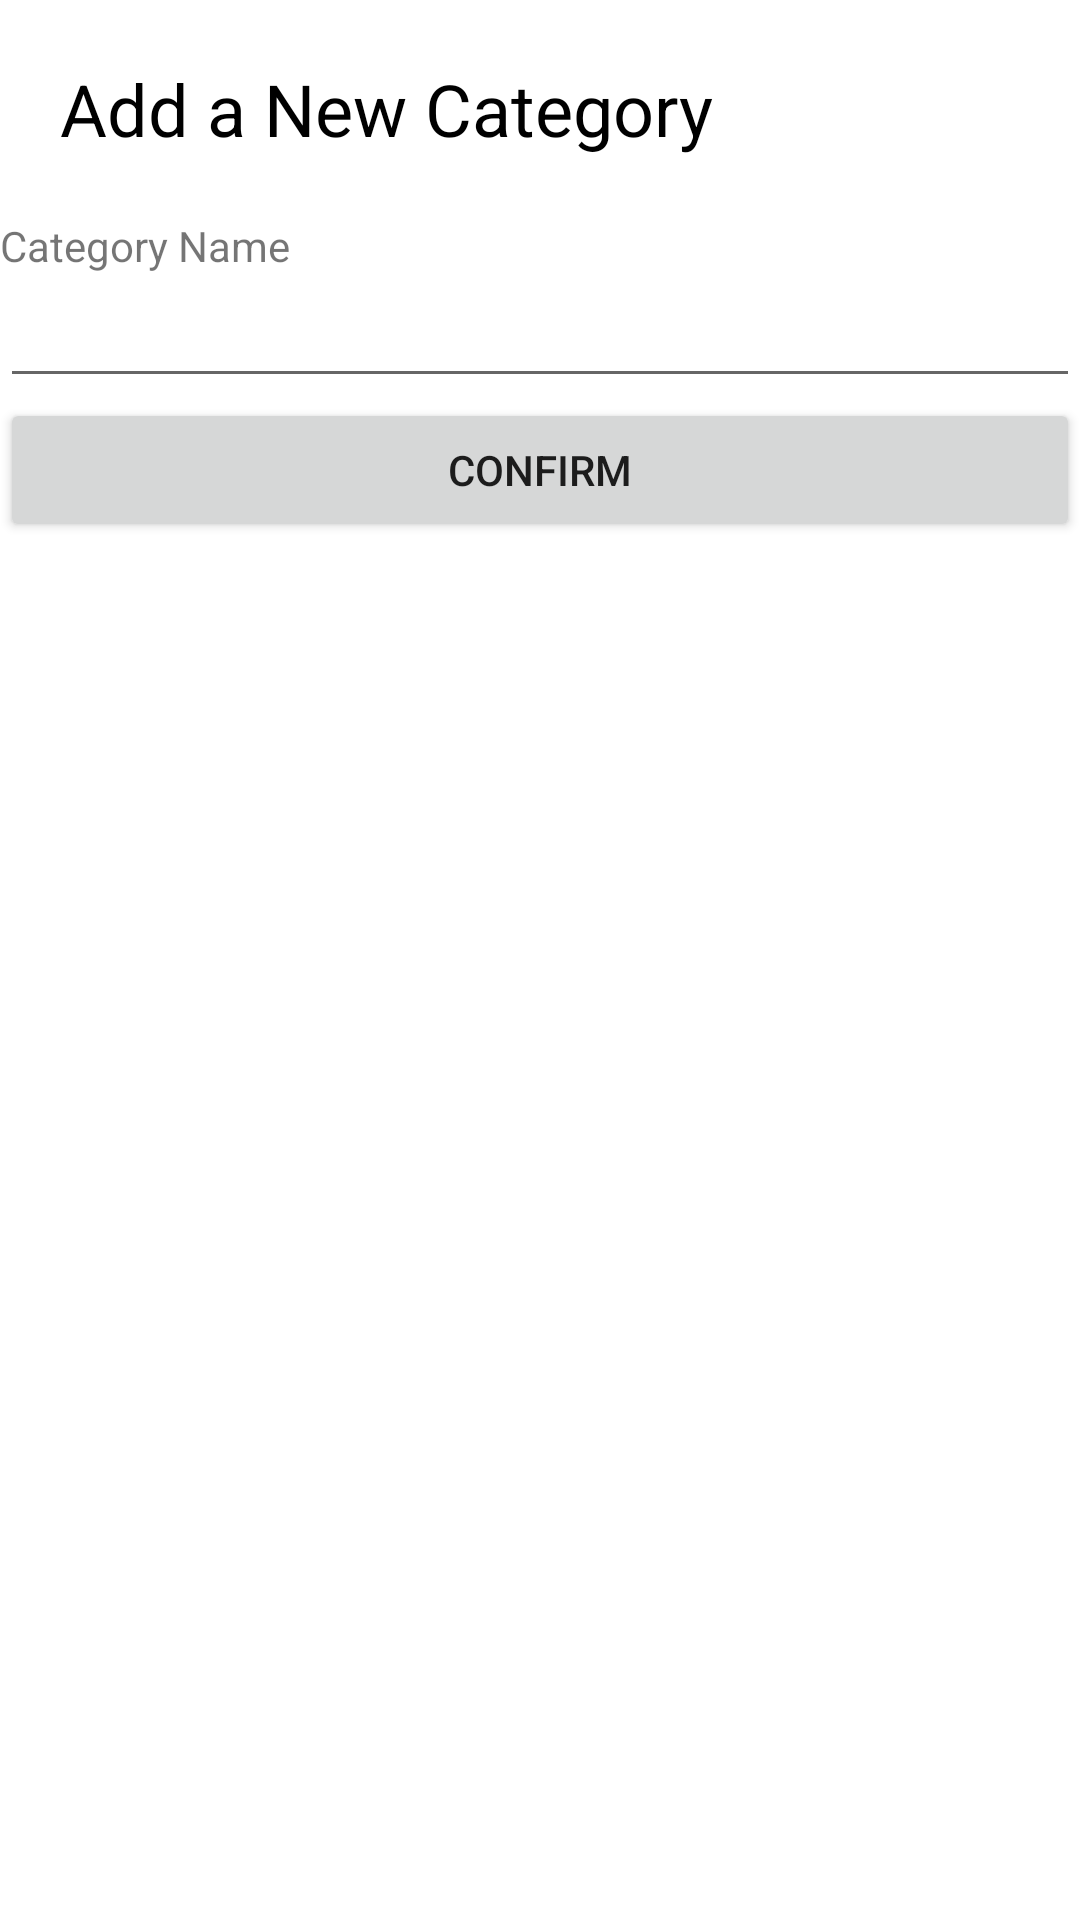

The Android layout XML behind this screen, and the referenced resources:
<!-- AndroidManifest.xml: application theme Theme.CMPT362Project -->
<!-- res/layout/activity_create_category.xml -->
<?xml version="1.0" encoding="utf-8"?>
<LinearLayout xmlns:android="http://schemas.android.com/apk/res/android"
    android:layout_width="match_parent"
    android:layout_height="match_parent"
    android:orientation="vertical">


    <TextView
        android:layout_width="match_parent"
        android:layout_height="wrap_content"
        android:text="Add a New Category"
        android:textSize="24sp"
        android:layout_gravity="center"
        android:textColor="@color/black"
        android:layout_margin="20dp"/>

    <TextView
        android:id="@+id/textView2"
        android:layout_width="match_parent"
        android:layout_height="wrap_content"
        android:text="Category Name" />

    <EditText
        android:id="@+id/create_category_name_input"
        android:layout_width="match_parent"
        android:layout_height="wrap_content"
        android:ems="10"
        android:inputType="text" />

    <Button
        android:id="@+id/create_category_button"
        android:layout_width="match_parent"
        android:layout_height="wrap_content"
        android:text="Confirm"
        />

</LinearLayout>
<!-- resources referenced by this layout -->
<resources>
  <color name="black">#FF000000</color>
  <style name="Theme.CMPT362Project" parent="Theme.MaterialComponents.DayNight.DarkActionBar">
          
          <item name="colorPrimary">@color/purple_500</item>
          <item name="colorPrimaryVariant">@color/purple_700</item>
          <item name="colorOnPrimary">@color/white</item>
          
          <item name="colorSecondary">@color/teal_200</item>
          <item name="colorSecondaryVariant">@color/teal_700</item>
          <item name="colorOnSecondary">@color/black</item>
          
          <item name="android:statusBarColor" tools:targetApi="l">?attr/colorPrimaryVariant</item>
          
      </style>
  <color name="purple_500">#FF6200EE</color>
  <color name="purple_700">#FF3700B3</color>
  <color name="white">#FFFFFFFF</color>
  <color name="teal_200">#FF03DAC5</color>
  <color name="teal_700">#FF018786</color>
</resources>
